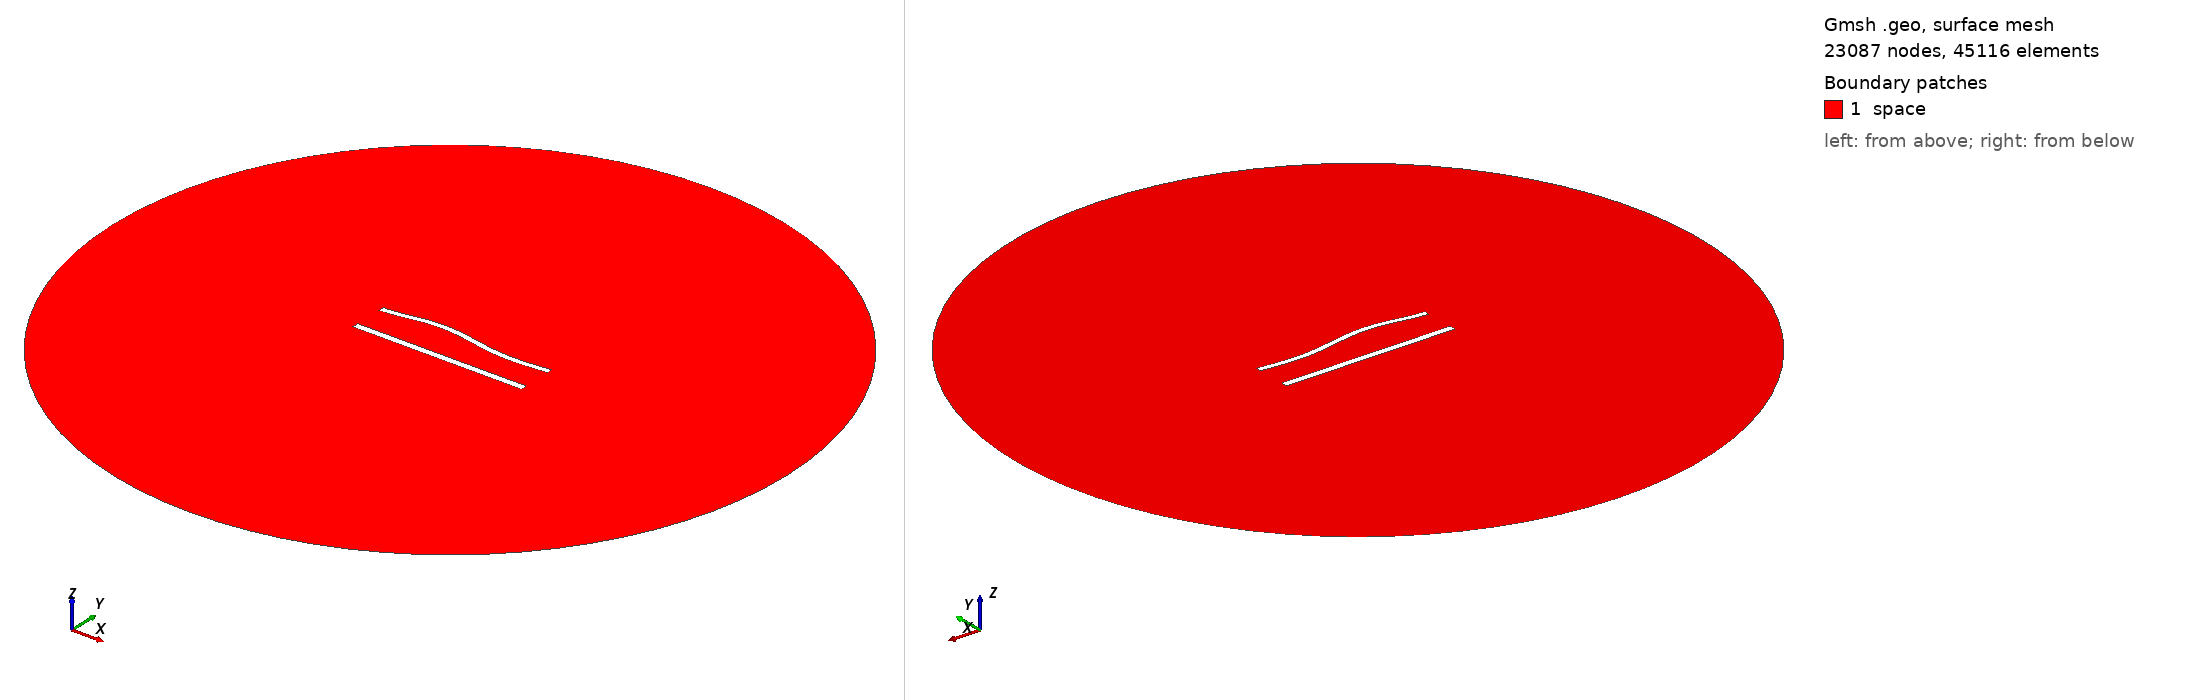

Gmsh geometry script, surface-meshed: 23087 nodes, 45116 surface elements. Boundary patches (legend numbers): 1 space. Left view from above one corner, right view from below the opposite corner. Legend entries are the model's physical surfaces. The drawing asked Gmsh for element sizes between 1% and 20% of the model's largest extent; the script's own settings can give other sizes.

=== 863.geo (drawn) ===
//---------------------------------------
// Geometry kernel
//---------------------------------------

SetFactory("OpenCASCADE");



//---------------------------------------
// Parameters of the geometry
//---------------------------------------

// Overetch of the upper plate
overetch = 0.25;

// Distance between the plates
distance = 20.0;

// Discretization over the x axis (for the deformation)
nx = 50; 

// Length of the plate
L = 100 - overetch; 

// Number of modes
n = 4; 

// 1st mode coefficient
coeff(1) = 0.0;
beta(1) = 0.596864 * 3.1415926535 / L;

// 2nd mode coefficient
coeff(2) = 1.5;
beta(2) = 1.49418 * 3.1415926535 / L;

// 3rd mode coefficient
coeff(3) = 1.5;
beta(3) = 2.50025 * 3.1415926535 / L;

// 4th mode coefficient
coeff(4) = 0.0;
beta(4) = 3.49999 * 3.1415926535 / L;



//---------------------------------------
// Upper plate (deformed rectangle)
//---------------------------------------

// Coordiantes of the upper plate
xmin = -50;
xmax = 50 - overetch;

// Height of the upper plate
yheight = 4 - 2 * overetch;

// Indexes of the points
UpperID[] = {};
LowerID[] = {};
LeftID[] = {};
RightID[] = {};

// Point index
p = 1;

// Horizontal edges
For i In {1:nx}
    x = xmin + (i-1)*(xmax - xmin)/(nx-1);

    y_bottom = distance / 2 + overetch;
    For j In {1:n}
        C = (Cosh(beta(j)*L) + Cos(beta(j)*L)) / (Sinh(beta(j)*L) + Sin(beta(j)*L));
        y_bottom  = y_bottom + coeff(j) * (Cosh(beta(j)*(x+50)) - Cos(beta(j)*(x+50)) - C * (Sinh(beta(j)*(x+50)) - Sin(beta(j)*(x+50))));
    EndFor

    y_top = y_bottom + yheight;

    Point(p) = {x, y_top, 0, 1.0};
    UpperID[i] = p;
    p = p + 1;

    Point(p) = {x, y_bottom, 0, 1.0};
    LowerID[i] = p;
    p = p + 1;
EndFor

// Create point lists
UpperPts[] = {}; LowerPts[] = {};
For i In {1:nx}
  UpperPts[] += {UpperID[i]};
  LowerPts[] += {LowerID[i]};
EndFor

// Build splines
Spline(1) = {UpperPts[]};
Spline(2) = {LowerPts[]};
Line(3) = {LowerPts[nx-1], UpperPts[nx-1]};
Line(4) = {LowerPts[0], UpperPts[0]};

// Build the plane surface
Curve Loop(1) = {2, 3, -1, -4};
Plane Surface(1) = {1};



//---------------------------------------
// Lower plate (rectangle)
//---------------------------------------

// Vertices
Point(1001) = {-50, -distance/2, 0, 1.0};
Point(1002) = { 50, -distance/2, 0, 1.0};
Point(1003) = { 50,  -distance/2 + 4, 0, 1.0};
Point(1004) = {-50,  -distance/2 + 4, 0, 1.0};

// Edges
Line(5) = {1001, 1002};
Line(6) = {1002, 1003};
Line(7) = {1003, 1004};
Line(8) = {1004, 1001};

// Plane surface
Line Loop(2) = {5, 6, 7, 8};
Plane Surface(2) = {2}; 



//---------------------------------------
// Outer (fictious) boundary
//---------------------------------------

// Points
Point(1005) = {0, 0, 0};       // Center
Point(1006) = {200, 0, 0};     // Start point
Point(1007) = {0, 200, 0};     // 90 degrees
Point(1008) = {-200, 0, 0};    // 180 degrees
Point(1009) = {0, -200, 0};    // 270 degrees

// Circle arcs (each needs start, center, end)
Circle(9) = {1006, 1005, 1007};
Circle(10) = {1007, 1005, 1008};
Circle(11) = {1008, 1005, 1009};
Circle(12) = {1009, 1005, 1006};

// Plane surface for the entire domain
Curve Loop(3) = {9, 10, 11, 12};
Surface(3) = {3};

// Subtract the plates from the whole domain to obtain the actual domain where we want to solve the equations
BooleanDifference{ Surface{3}; Delete; }{ Surface{1}; Surface{2}; Delete; }




//---------------------------------------
// Transfinite Lines/Curves
//---------------------------------------

// Set the number of points on the boundaries
r = 6;
d = 0.15;

// Plates
Transfinite Curve {1} = 50*r/4 Using Progression 1;
Transfinite Line {2} = 50*r Using Progression 1;
Transfinite Curve {3, 4} = 2*r Using Progression 1+d;
Transfinite Line {5} = 50*r/4 Using Progression 1;
Transfinite Line {7} = 50*r Using Progression 1;
Transfinite Line {6} = 2*r Using Progression 1-d;
Transfinite Line {8} = 2*r Using Progression 1+d;

// Outer boundary
Transfinite Line {9, 10, 11, 12} = 20 Using Progression 1;



//---------------------------------------
// Physical groups
//---------------------------------------                

// Physical curves (boundaries)
Physical Line("force_segment", 10) = {2};
Physical Line("upper_plate", 11) = {1, 3, 4};
Physical Line("lower_plate", 12) = {5, 6, 7, 8};
Physical Line("boundary", 20) = {9, 10, 11, 12};

// Physical Surfaces
Physical Surface("space", 30) = {3};



//---------------------------------------
// 6. Generate the Mesh
//---------------------------------------

// 2D mesh generation
Mesh 2;
